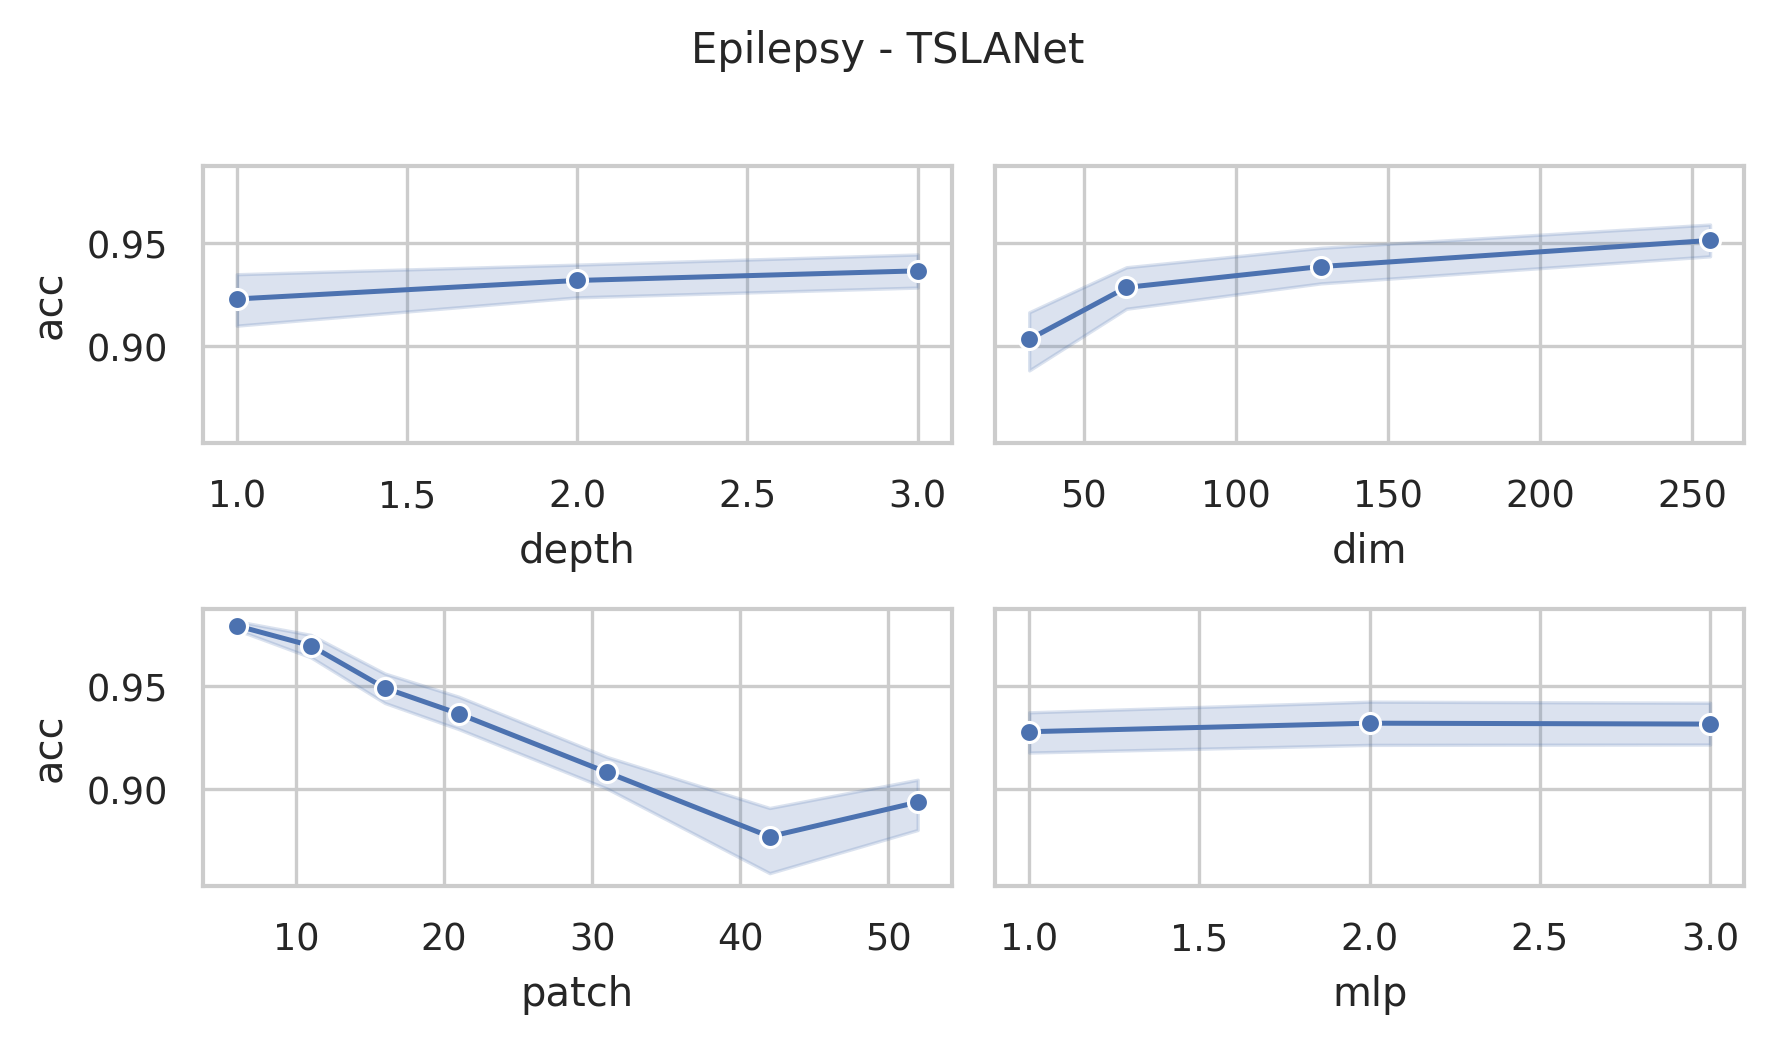

Data behind this chart, as committed beside it:
data_name, dim, depth, mask, patch, mlp, ASB, AF, ICB, preTr, acc, acc_val, model_size (KB), log_path
Epilepsy, 256, 3, 0.4, 6, 3.0, True, True, True, True, 0.9783, 0.9783, 35034, Epilepsy_dim256_depth3_mask0.4_patch6_ml…
Epilepsy, 256, 3, 0.4, 11, 3.0, True, True, True, True, 0.9855, 0.9855, 34997, Epilepsy_dim256_depth3_mask0.4_patch11_m…
Epilepsy, 256, 3, 0.4, 16, 3.0, True, True, True, True, 0.9565, 0.9565, 35002, Epilepsy_dim256_depth3_mask0.4_patch16_m…
Epilepsy, 256, 3, 0.4, 21, 3.0, True, True, True, True, 0.942, 0.942, 35034, Epilepsy_dim256_depth3_mask0.4_patch21_m…
Epilepsy, 256, 3, 0.4, 31, 3.0, True, True, True, True, 0.9203, 0.9203, 35116, Epilepsy_dim256_depth3_mask0.4_patch31_m…
Epilepsy, 256, 3, 0.4, 42, 3.0, True, True, True, True, 0.9058, 0.9058, 35214, Epilepsy_dim256_depth3_mask0.4_patch42_m…
Epilepsy, 256, 3, 0.4, 52, 3.0, True, True, True, True, 0.9275, 0.9275, 35308, Epilepsy_dim256_depth3_mask0.4_patch52_m…
Epilepsy, 256, 3, 0.4, 6, 2.0, True, True, True, True, 0.9783, 0.9783, 23496, Epilepsy_dim256_depth3_mask0.4_patch6_ml…
Epilepsy, 256, 3, 0.4, 11, 2.0, True, True, True, True, 0.9855, 0.9855, 23459, Epilepsy_dim256_depth3_mask0.4_patch11_m…
Epilepsy, 256, 3, 0.4, 16, 2.0, True, True, True, True, 0.9638, 0.9638, 23464, Epilepsy_dim256_depth3_mask0.4_patch16_m…
Epilepsy, 256, 3, 0.4, 21, 2.0, True, True, True, True, 0.9783, 0.9783, 23496, Epilepsy_dim256_depth3_mask0.4_patch21_m…
Epilepsy, 256, 3, 0.4, 31, 2.0, True, True, True, True, 0.9565, 0.9565, 23578, Epilepsy_dim256_depth3_mask0.4_patch31_m…
Epilepsy, 256, 3, 0.4, 42, 2.0, True, True, True, True, 0.8841, 0.8841, 23676, Epilepsy_dim256_depth3_mask0.4_patch42_m…
Epilepsy, 256, 3, 0.4, 52, 2.0, True, True, True, True, 0.9275, 0.9275, 23770, Epilepsy_dim256_depth3_mask0.4_patch52_m…
Epilepsy, 256, 3, 0.4, 6, 1.0, True, True, True, True, 0.9783, 0.9783, 11958, Epilepsy_dim256_depth3_mask0.4_patch6_ml…
Epilepsy, 256, 3, 0.4, 11, 1.0, True, True, True, True, 0.9783, 0.9783, 11921, Epilepsy_dim256_depth3_mask0.4_patch11_m…
Epilepsy, 256, 3, 0.4, 16, 1.0, True, True, True, True, 0.9783, 0.9783, 11926, Epilepsy_dim256_depth3_mask0.4_patch16_m…
Epilepsy, 256, 3, 0.4, 21, 1.0, True, True, True, True, 0.942, 0.942, 11958, Epilepsy_dim256_depth3_mask0.4_patch21_m…
Epilepsy, 256, 3, 0.4, 31, 1.0, True, True, True, True, 0.9275, 0.9275, 12040, Epilepsy_dim256_depth3_mask0.4_patch31_m…
Epilepsy, 256, 3, 0.4, 42, 1.0, True, True, True, True, 0.913, 0.913, 12138, Epilepsy_dim256_depth3_mask0.4_patch42_m…
Epilepsy, 256, 3, 0.4, 52, 1.0, True, True, True, True, 0.9275, 0.9275, 12232, Epilepsy_dim256_depth3_mask0.4_patch52_m…
Epilepsy, 128, 3, 0.4, 6, 3.0, True, True, True, True, 0.9783, 0.9783, 8905, Epilepsy_dim128_depth3_mask0.4_patch6_ml…
Epilepsy, 128, 3, 0.4, 11, 3.0, True, True, True, True, 0.9783, 0.9783, 8886, Epilepsy_dim128_depth3_mask0.4_patch11_m…
Epilepsy, 128, 3, 0.4, 16, 3.0, True, True, True, True, 0.9565, 0.9565, 8889, Epilepsy_dim128_depth3_mask0.4_patch16_m…
Epilepsy, 128, 3, 0.4, 21, 3.0, True, True, True, True, 0.9348, 0.9348, 8905, Epilepsy_dim128_depth3_mask0.4_patch21_m…
Epilepsy, 128, 3, 0.4, 31, 3.0, True, True, True, True, 0.9203, 0.9203, 8946, Epilepsy_dim128_depth3_mask0.4_patch31_m…
Epilepsy, 128, 3, 0.4, 42, 3.0, True, True, True, True, 0.913, 0.913, 8995, Epilepsy_dim128_depth3_mask0.4_patch42_m…
Epilepsy, 128, 3, 0.4, 52, 3.0, True, True, True, True, 0.8986, 0.8986, 9042, Epilepsy_dim128_depth3_mask0.4_patch52_m…
Epilepsy, 128, 3, 0.4, 6, 2.0, True, True, True, True, 0.9783, 0.9783, 6016, Epilepsy_dim128_depth3_mask0.4_patch6_ml…
Epilepsy, 128, 3, 0.4, 11, 2.0, True, True, True, True, 0.9855, 0.9855, 5997, Epilepsy_dim128_depth3_mask0.4_patch11_m…
Epilepsy, 128, 3, 0.4, 16, 2.0, True, True, True, True, 0.9638, 0.9638, 6000, Epilepsy_dim128_depth3_mask0.4_patch16_m…
Epilepsy, 128, 3, 0.4, 21, 2.0, True, True, True, True, 0.9275, 0.9275, 6016, Epilepsy_dim128_depth3_mask0.4_patch21_m…
Epilepsy, 128, 3, 0.4, 31, 2.0, True, True, True, True, 0.9203, 0.9203, 6057, Epilepsy_dim128_depth3_mask0.4_patch31_m…
Epilepsy, 128, 3, 0.4, 42, 2.0, True, True, True, True, 0.8913, 0.8913, 6106, Epilepsy_dim128_depth3_mask0.4_patch42_m…
Epilepsy, 128, 3, 0.4, 52, 2.0, True, True, True, True, 0.8768, 0.8768, 6153, Epilepsy_dim128_depth3_mask0.4_patch52_m…
Epilepsy, 128, 3, 0.4, 6, 1.0, True, True, True, True, 0.9855, 0.9855, 3126, Epilepsy_dim128_depth3_mask0.4_patch6_ml…
Epilepsy, 128, 3, 0.4, 11, 1.0, True, True, True, True, 0.9855, 0.9855, 3108, Epilepsy_dim128_depth3_mask0.4_patch11_m…
Epilepsy, 128, 3, 0.4, 16, 1.0, True, True, True, True, 0.9783, 0.9783, 3110, Epilepsy_dim128_depth3_mask0.4_patch16_m…
Epilepsy, 128, 3, 0.4, 21, 1.0, True, True, True, True, 0.942, 0.942, 3126, Epilepsy_dim128_depth3_mask0.4_patch21_m…
Epilepsy, 128, 3, 0.4, 31, 1.0, True, True, True, True, 0.9275, 0.9275, 3167, Epilepsy_dim128_depth3_mask0.4_patch31_m…
Epilepsy, 128, 3, 0.4, 42, 1.0, True, True, True, True, 0.9203, 0.9203, 3216, Epilepsy_dim128_depth3_mask0.4_patch42_m…
Epilepsy, 128, 3, 0.4, 52, 1.0, True, True, True, True, 0.8913, 0.8913, 3263, Epilepsy_dim128_depth3_mask0.4_patch52_m…
Epilepsy, 64, 3, 0.4, 6, 3.0, True, True, True, True, 0.9855, 0.9855, 2320, Epilepsy_dim64_depth3_mask0.4_patch6_mlp…
Epilepsy, 64, 3, 0.4, 11, 3.0, True, True, True, True, 0.9783, 0.9783, 2311, Epilepsy_dim64_depth3_mask0.4_patch11_ml…
Epilepsy, 64, 3, 0.4, 16, 3.0, True, True, True, True, 0.9565, 0.9565, 2312, Epilepsy_dim64_depth3_mask0.4_patch16_ml…
Epilepsy, 64, 3, 0.4, 21, 3.0, True, True, True, True, 0.9493, 0.9493, 2320, Epilepsy_dim64_depth3_mask0.4_patch21_ml…
Epilepsy, 64, 3, 0.4, 31, 3.0, True, True, True, True, 0.9203, 0.9203, 2340, Epilepsy_dim64_depth3_mask0.4_patch31_ml…
Epilepsy, 64, 3, 0.4, 42, 3.0, True, True, True, True, 0.8986, 0.8986, 2365, Epilepsy_dim64_depth3_mask0.4_patch42_ml…
Epilepsy, 64, 3, 0.4, 52, 3.0, True, True, True, True, 0.9058, 0.9058, 2388, Epilepsy_dim64_depth3_mask0.4_patch52_ml…
Epilepsy, 64, 3, 0.4, 6, 2.0, True, True, True, True, 0.9855, 0.9855, 1595, Epilepsy_dim64_depth3_mask0.4_patch6_mlp…
Epilepsy, 64, 3, 0.4, 11, 2.0, True, True, True, True, 0.9638, 0.9638, 1586, Epilepsy_dim64_depth3_mask0.4_patch11_ml…
Epilepsy, 64, 3, 0.4, 16, 2.0, True, True, True, True, 0.9565, 0.9565, 1587, Epilepsy_dim64_depth3_mask0.4_patch16_ml…
Epilepsy, 64, 3, 0.4, 21, 2.0, True, True, True, True, 0.942, 0.942, 1595, Epilepsy_dim64_depth3_mask0.4_patch21_ml…
Epilepsy, 64, 3, 0.4, 31, 2.0, True, True, True, True, 0.9203, 0.9203, 1616, Epilepsy_dim64_depth3_mask0.4_patch31_ml…
Epilepsy, 64, 3, 0.4, 42, 2.0, True, True, True, True, 0.9058, 0.9058, 1640, Epilepsy_dim64_depth3_mask0.4_patch42_ml…
Epilepsy, 64, 3, 0.4, 52, 2.0, True, True, True, True, 0.942, 0.942, 1664, Epilepsy_dim64_depth3_mask0.4_patch52_ml…
Epilepsy, 64, 3, 0.4, 6, 1.0, True, True, True, True, 1.0, 1.0, 870.9, Epilepsy_dim64_depth3_mask0.4_patch6_mlp…
Epilepsy, 64, 3, 0.4, 11, 1.0, True, True, True, True, 0.9783, 0.9783, 861.6, Epilepsy_dim64_depth3_mask0.4_patch11_ml…
Epilepsy, 64, 3, 0.4, 16, 1.0, True, True, True, True, 0.9275, 0.9275, 862.9, Epilepsy_dim64_depth3_mask0.4_patch16_ml…
Epilepsy, 64, 3, 0.4, 21, 1.0, True, True, True, True, 0.942, 0.942, 870.9, Epilepsy_dim64_depth3_mask0.4_patch21_ml…
... 192 more rows
